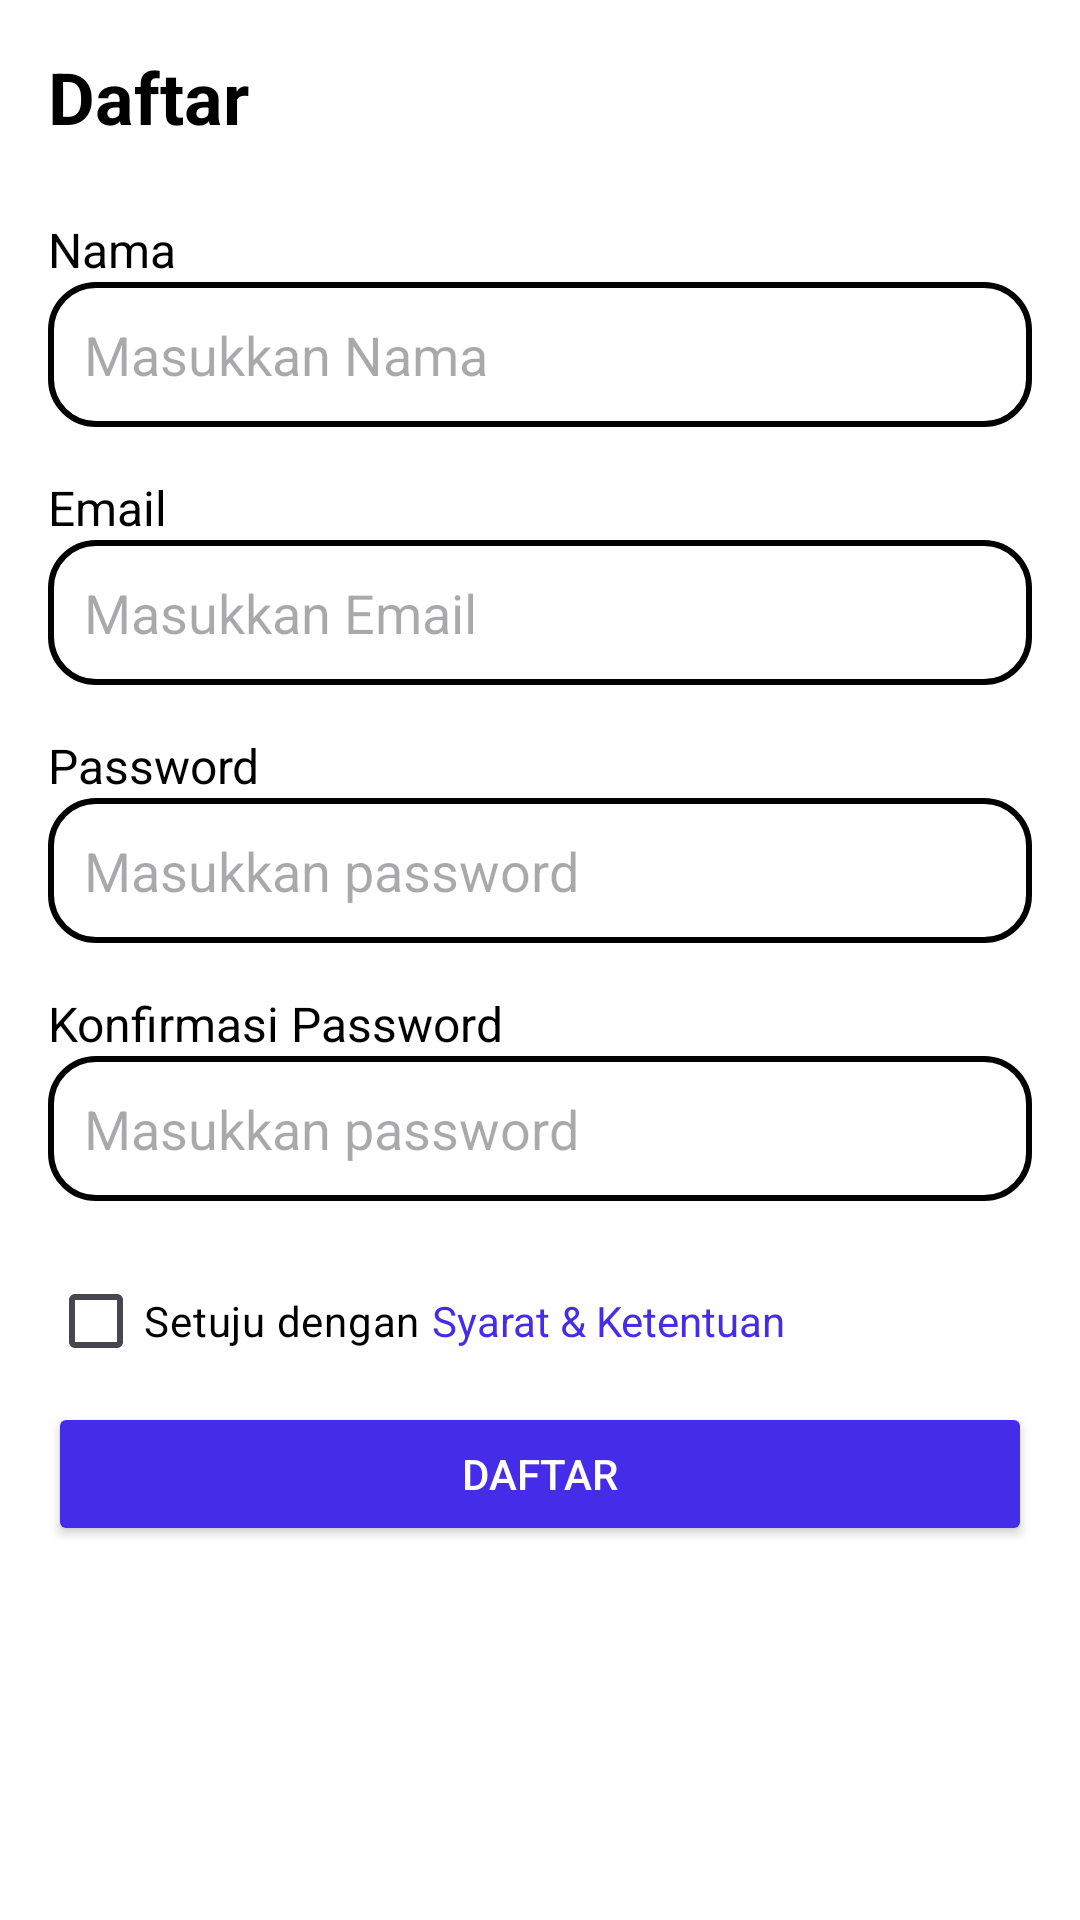

This screen was rendered from an Android layout file. Write that file and the resources it references.
<!-- AndroidManifest.xml: application theme Theme.Shopku -->
<!-- res/layout/activity_register.xml -->
<?xml version="1.0" encoding="utf-8"?>
<ScrollView xmlns:android="http://schemas.android.com/apk/res/android"
    android:layout_width="match_parent"
    android:layout_height="match_parent"
    android:fillViewport="false"
    android:padding="16dp"
    android:background="@android:color/white">

    <LinearLayout
        android:layout_width="match_parent"
        android:layout_height="wrap_content"
        android:orientation="vertical"
        android:gravity="center_horizontal">

        <TextView
            android:id="@+id/tvTitle"
            android:layout_width="wrap_content"
            android:layout_height="wrap_content"
            android:text="Daftar"
            android:layout_gravity="start"
            android:textSize="24sp"
            android:textStyle="bold"
            android:textColor="#000000"
            android:layout_marginBottom="24dp" />

        <TextView
            android:id="@+id/tvNama"
            android:layout_width="wrap_content"
            android:layout_height="wrap_content"
            android:text="Nama"
            android:textSize="16sp"
            android:layout_gravity="start"
            android:textColor="#000000" />

        <EditText
            android:id="@+id/etNama"
            android:layout_width="match_parent"
            android:layout_height="wrap_content"
            android:hint="Masukkan Nama"
            android:inputType="text"
            android:background="@drawable/edittext_backgroud"
            android:padding="12dp"
            android:layout_marginBottom="16dp" />

        <TextView
            android:id="@+id/tvEmail"
            android:layout_width="wrap_content"
            android:layout_height="wrap_content"
            android:text="Email"
            android:textSize="16sp"
            android:layout_gravity="start"
            android:textColor="#000000" />

        <EditText
            android:id="@+id/etEmail"
            android:layout_width="match_parent"
            android:layout_height="wrap_content"
            android:hint="Masukkan Email"
            android:inputType="textEmailAddress"
            android:background="@drawable/edittext_backgroud"
            android:padding="12dp"
            android:layout_marginBottom="16dp" />

        <TextView
            android:id="@+id/tvPassword"
            android:layout_width="wrap_content"
            android:layout_height="wrap_content"
            android:text="Password"
            android:textSize="16sp"
            android:layout_gravity="start"
            android:textColor="#000000" />

            <EditText
                android:id="@+id/etPassword"
                android:layout_width="match_parent"
                android:layout_height="wrap_content"
                android:hint="Masukkan password"
                android:inputType="textPassword"
                android:background="@drawable/edittext_backgroud"
                android:padding="12dp"
                android:layout_marginBottom="16dp" />

        <TextView
            android:id="@+id/tvKonPassword"
            android:layout_width="wrap_content"
            android:layout_height="wrap_content"
            android:text="Konfirmasi Password"
            android:textSize="16sp"
            android:layout_gravity="start"
            android:textColor="#000000" />


            <EditText
                android:id="@+id/etConfirmPassword"
                android:layout_width="match_parent"
                android:layout_height="wrap_content"
                android:hint="Masukkan password"
                android:inputType="textPassword"
                android:background="@drawable/edittext_backgroud"
                android:padding="12dp"
                android:layout_marginBottom="16dp" />
        <LinearLayout
            android:layout_width="match_parent"
            android:layout_height="wrap_content"
            android:orientation="horizontal"
            android:layout_marginBottom="1dp">

            <CheckBox
                android:id="@+id/cbTerms"
                android:layout_width="wrap_content"
                android:layout_height="wrap_content"
                android:text="Setuju dengan"
                android:textColor="#000000"
                android:layout_marginBottom="2dp" />

            <TextView
                android:id="@+id/tvTermsAndConditions"
                android:layout_width="wrap_content"
                android:layout_height="wrap_content"
                android:text="Syarat &amp; Ketentuan"
                android:layout_marginStart="4dp"
                android:textColor="@color/blue"
                android:textSize="14sp" />
        </LinearLayout>
        <Button
            android:id="@+id/btnRegister"
            android:layout_width="match_parent"
            android:layout_height="wrap_content"
            android:backgroundTint="@color/blue"
            android:text="Daftar"
            android:textColor="@android:color/white"
            android:padding="12dp" />

    </LinearLayout>

</ScrollView>
<!-- resources referenced by this layout -->
<resources>
  <color name="blue">#452CE8</color>
  <!-- drawable edittext_backgroud (drawable) -->
  <?xml version="1.0" encoding="utf-8"?>
  <selector xmlns:android="http://schemas.android.com/apk/res/android">
      <item>
          <shape android:shape="rectangle">
              <corners android:radius="15dp"/>
              <stroke
                  android:width="2dp"
                  android:color="@android:color/black" />
          </shape>
      </item>
  </selector>
  <style name="Theme.Shopku" parent="Base.Theme.Shopku" />
  <style name="Base.Theme.Shopku" parent="Theme.Material3.DayNight.NoActionBar">
          
          
          <item name="editTextBackground">@null</item>
  
      </style>
</resources>
